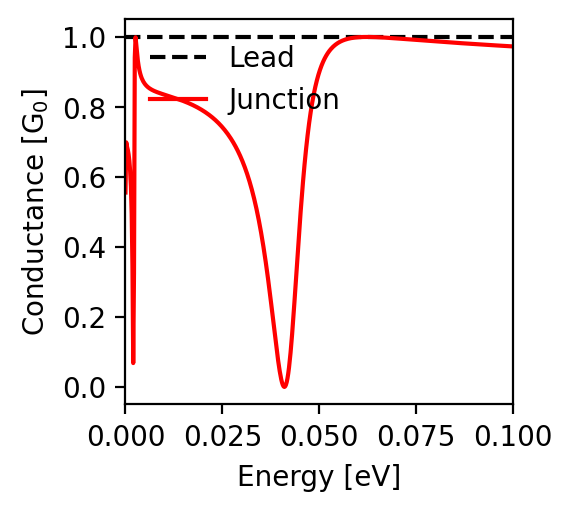

Data behind this chart, as committed beside it:
energy; conductance
-0.1; 0.973
-0.0998; 0.973
-0.0996; 0.973
-0.0994; 0.973
-0.0992; 0.973
-0.099; 0.974
-0.0988; 0.974
-0.0986; 0.974
-0.0984; 0.974
-0.0982; 0.974
-0.098; 0.974
-0.0978; 0.974
-0.0976; 0.974
-0.0974; 0.975
-0.0972; 0.975
-0.097; 0.975
-0.0968; 0.975
-0.0966; 0.975
-0.0964; 0.975
-0.0962; 0.975
-0.096; 0.976
-0.0958; 0.976
-0.0956; 0.976
-0.0954; 0.976
-0.0952; 0.976
-0.095; 0.976
-0.0948; 0.976
-0.0946; 0.976
-0.0944; 0.977
-0.0942; 0.977
-0.094; 0.977
-0.0938; 0.977
-0.0936; 0.977
-0.0934; 0.977
-0.0932; 0.977
-0.093; 0.978
-0.0928; 0.978
-0.0926; 0.978
-0.0924; 0.978
-0.0922; 0.978
-0.092; 0.978
-0.0918; 0.978
-0.0916; 0.979
-0.0914; 0.979
-0.0912; 0.979
-0.091; 0.979
-0.0908; 0.979
-0.0906; 0.979
-0.0904; 0.979
-0.0902; 0.98
-0.09; 0.98
-0.0898; 0.98
-0.0896; 0.98
-0.0894; 0.98
-0.0892; 0.98
-0.089; 0.98
-0.0888; 0.981
-0.0886; 0.981
-0.0884; 0.981
-0.0882; 0.981
... 941 more rows
